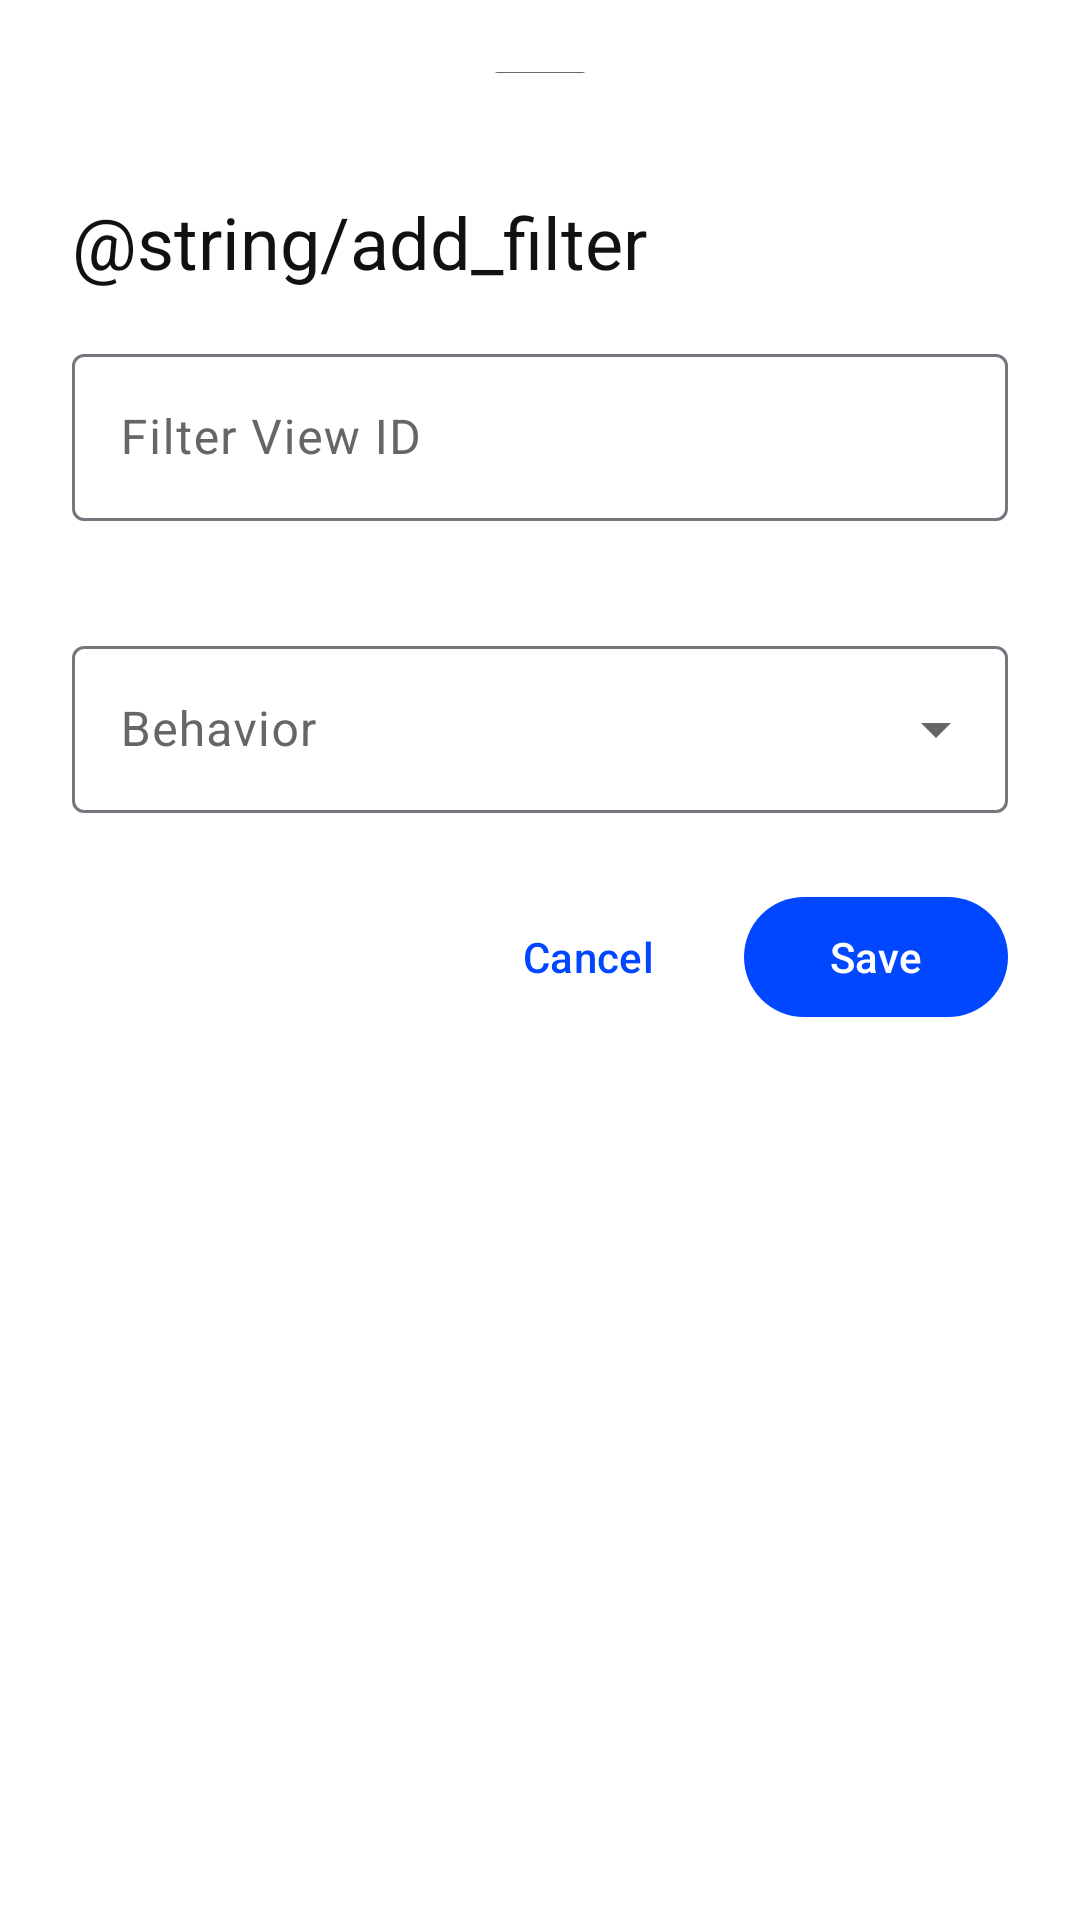

The Android layout XML behind this screen, and the referenced resources:
<!-- AndroidManifest.xml: application theme Theme.WaEnhancerX -->
<!-- res/layout/dialog_filter_edit.xml -->
<?xml version="1.0" encoding="utf-8"?>
<ScrollView xmlns:android="http://schemas.android.com/apk/res/android"
    xmlns:app="http://schemas.android.com/apk/res-auto"
    android:layout_width="match_parent"
    android:layout_height="wrap_content">

    <LinearLayout
        android:layout_width="match_parent"
        android:layout_height="wrap_content"
        android:orientation="vertical"
        android:padding="24dp">

        <com.google.android.material.bottomsheet.BottomSheetDragHandleView
            android:layout_width="match_parent"
            android:layout_height="wrap_content"
            android:layout_marginTop="-16dp"
            android:layout_marginBottom="8dp" />

        <TextView
            android:id="@+id/dialog_title"
            android:layout_width="match_parent"
            android:layout_height="wrap_content"
            android:text="@string/add_filter"
            android:textAppearance="?attr/textAppearanceHeadlineSmall"
            android:textColor="?attr/colorOnSurface"
            android:layout_marginBottom="16dp" />

        <com.google.android.material.textfield.TextInputLayout
            android:id="@+id/dialog_filter_id_layout"
            style="@style/Widget.Material3.TextInputLayout.OutlinedBox"
            android:layout_width="match_parent"
            android:layout_height="wrap_content"
            android:layout_marginBottom="16dp"
            app:errorEnabled="true">

            <com.google.android.material.textfield.TextInputEditText
                android:id="@+id/dialog_filter_id"
                android:layout_width="match_parent"
                android:layout_height="wrap_content"
                android:hint="Filter View ID"
                android:inputType="text"
                android:singleLine="true" />
        </com.google.android.material.textfield.TextInputLayout>

        <com.google.android.material.textfield.TextInputLayout
            android:id="@+id/dialog_filter_behavior_layout"
            style="@style/Widget.Material3.TextInputLayout.OutlinedBox.ExposedDropdownMenu"
            android:layout_width="match_parent"
            android:layout_height="wrap_content"
            android:layout_marginBottom="16dp">

            <AutoCompleteTextView
                android:id="@+id/dialog_filter_behavior"
                android:layout_width="match_parent"
                android:layout_height="wrap_content"
                android:inputType="none"
                android:hint="Behavior" />
        </com.google.android.material.textfield.TextInputLayout>

        
        <com.google.android.material.card.MaterialCardView
            android:id="@+id/layout_change_color"
            android:layout_width="match_parent"
            android:layout_height="wrap_content"
            android:layout_marginBottom="16dp"
            android:visibility="gone"
            app:cardCornerRadius="12dp"
            app:cardElevation="0dp"
            app:strokeWidth="1dp"
            app:strokeColor="?attr/colorOutlineVariant"
            app:cardBackgroundColor="?attr/colorSurfaceContainerLow">

            <LinearLayout
                android:id="@+id/btn_choose_color"
                android:layout_width="match_parent"
                android:layout_height="wrap_content"
                android:orientation="horizontal"
                android:gravity="center_vertical"
                android:padding="16dp"
                android:clickable="true"
                android:focusable="true"
                android:background="?attr/selectableItemBackground">

                <View
                    android:id="@+id/color_preview_view"
                    android:layout_width="32dp"
                    android:layout_height="32dp"
                    android:layout_marginEnd="16dp"
                    android:background="@android:color/black" />

                <TextView
                    android:layout_width="wrap_content"
                    android:layout_height="wrap_content"
                    android:text="Select Color"
                    android:textAppearance="?attr/textAppearanceTitleMedium"
                    android:textColor="?attr/colorOnSurface" />
            </LinearLayout>
        </com.google.android.material.card.MaterialCardView>

        
        <com.google.android.material.textfield.TextInputLayout
            android:id="@+id/layout_opacity"
            style="@style/Widget.Material3.TextInputLayout.OutlinedBox"
            android:layout_width="match_parent"
            android:layout_height="wrap_content"
            android:layout_marginBottom="16dp"
            android:visibility="gone"
            app:suffixText="%"
            app:errorEnabled="true">

            <com.google.android.material.textfield.TextInputEditText
                android:id="@+id/dialog_opacity_input"
                android:layout_width="match_parent"
                android:layout_height="wrap_content"
                android:hint="Opacity (0 - 100)"
                android:inputType="number"
                android:singleLine="true" />
        </com.google.android.material.textfield.TextInputLayout>

        
        <LinearLayout
            android:id="@+id/layout_resize"
            android:layout_width="match_parent"
            android:layout_height="wrap_content"
            android:orientation="vertical"
            android:layout_marginBottom="16dp"
            android:visibility="gone">

            <TextView
                android:id="@+id/resize_scale_text"
                android:layout_width="match_parent"
                android:layout_height="wrap_content"
                android:text="Scale: 1.0x"
                android:textAppearance="?attr/textAppearanceBodyMedium"
                android:textColor="?attr/colorOnSurfaceVariant"
                android:layout_marginBottom="8dp" />

            <com.google.android.material.slider.Slider
                android:id="@+id/dialog_resize_slider"
                android:layout_width="match_parent"
                android:layout_height="wrap_content"
                android:valueFrom="0.1"
                android:valueTo="3.0"
                android:stepSize="0.1"
                android:value="1.0" />

            <TextView
                android:layout_width="match_parent"
                android:layout_height="wrap_content"
                android:layout_marginTop="12dp"
                android:text="@string/resize_warning_note"
                android:textAppearance="?attr/textAppearanceLabelMedium"
                android:textColor="?attr/colorError" />
        </LinearLayout>

        <LinearLayout
            android:layout_width="match_parent"
            android:layout_height="wrap_content"
            android:orientation="horizontal"
            android:gravity="end"
            android:layout_marginTop="8dp">

            <com.google.android.material.button.MaterialButton
                android:id="@+id/btn_cancel"
                style="@style/Widget.Material3.Button.TextButton"
                android:layout_width="wrap_content"
                android:layout_height="wrap_content"
                android:text="@android:string/cancel"
                android:layout_marginEnd="8dp" />

            <com.google.android.material.button.MaterialButton
                android:id="@+id/btn_save"
                style="@style/Widget.Material3.Button"
                android:layout_width="wrap_content"
                android:layout_height="wrap_content"
                android:text="Save" />
        </LinearLayout>

    </LinearLayout>
</ScrollView>
<!-- resources referenced by this layout -->
<resources>
  <style name="Theme.WaEnhancerX" parent="Base.Theme.WaEnhancerX" />
  <style name="Base.Theme.WaEnhancerX" parent="Theme.Material3.Light.NoActionBar">
          
          <item name="colorPrimary">@color/primary_accent</item>
          <item name="colorOnPrimary">@color/white</item>
          <item name="android:windowBackground">@color/background_color</item>
          
          <item name="colorSurface">@color/background_color</item>
          <item name="colorOnSurface">@color/text_primary</item>
          
          <item name="colorSurfaceVariant">@color/secondary_surface</item>
          <item name="colorOnSurfaceVariant">@color/text_secondary</item>
          
          <item name="android:textColorPrimary">@color/text_primary</item>
          <item name="android:textColorSecondary">@color/text_secondary</item>
          
          <item name="android:statusBarColor">@color/background_color</item>
          <item name="android:windowLightStatusBar">true</item>
      </style>
  <color name="primary_accent">#0047FF</color>
  <color name="white">#FFFFFFFF</color>
  <color name="background_color">#FFFFFF</color>
  <color name="text_primary">#111111</color>
  <color name="secondary_surface">#F9F9F9</color>
  <color name="text_secondary">#666666</color>
</resources>
